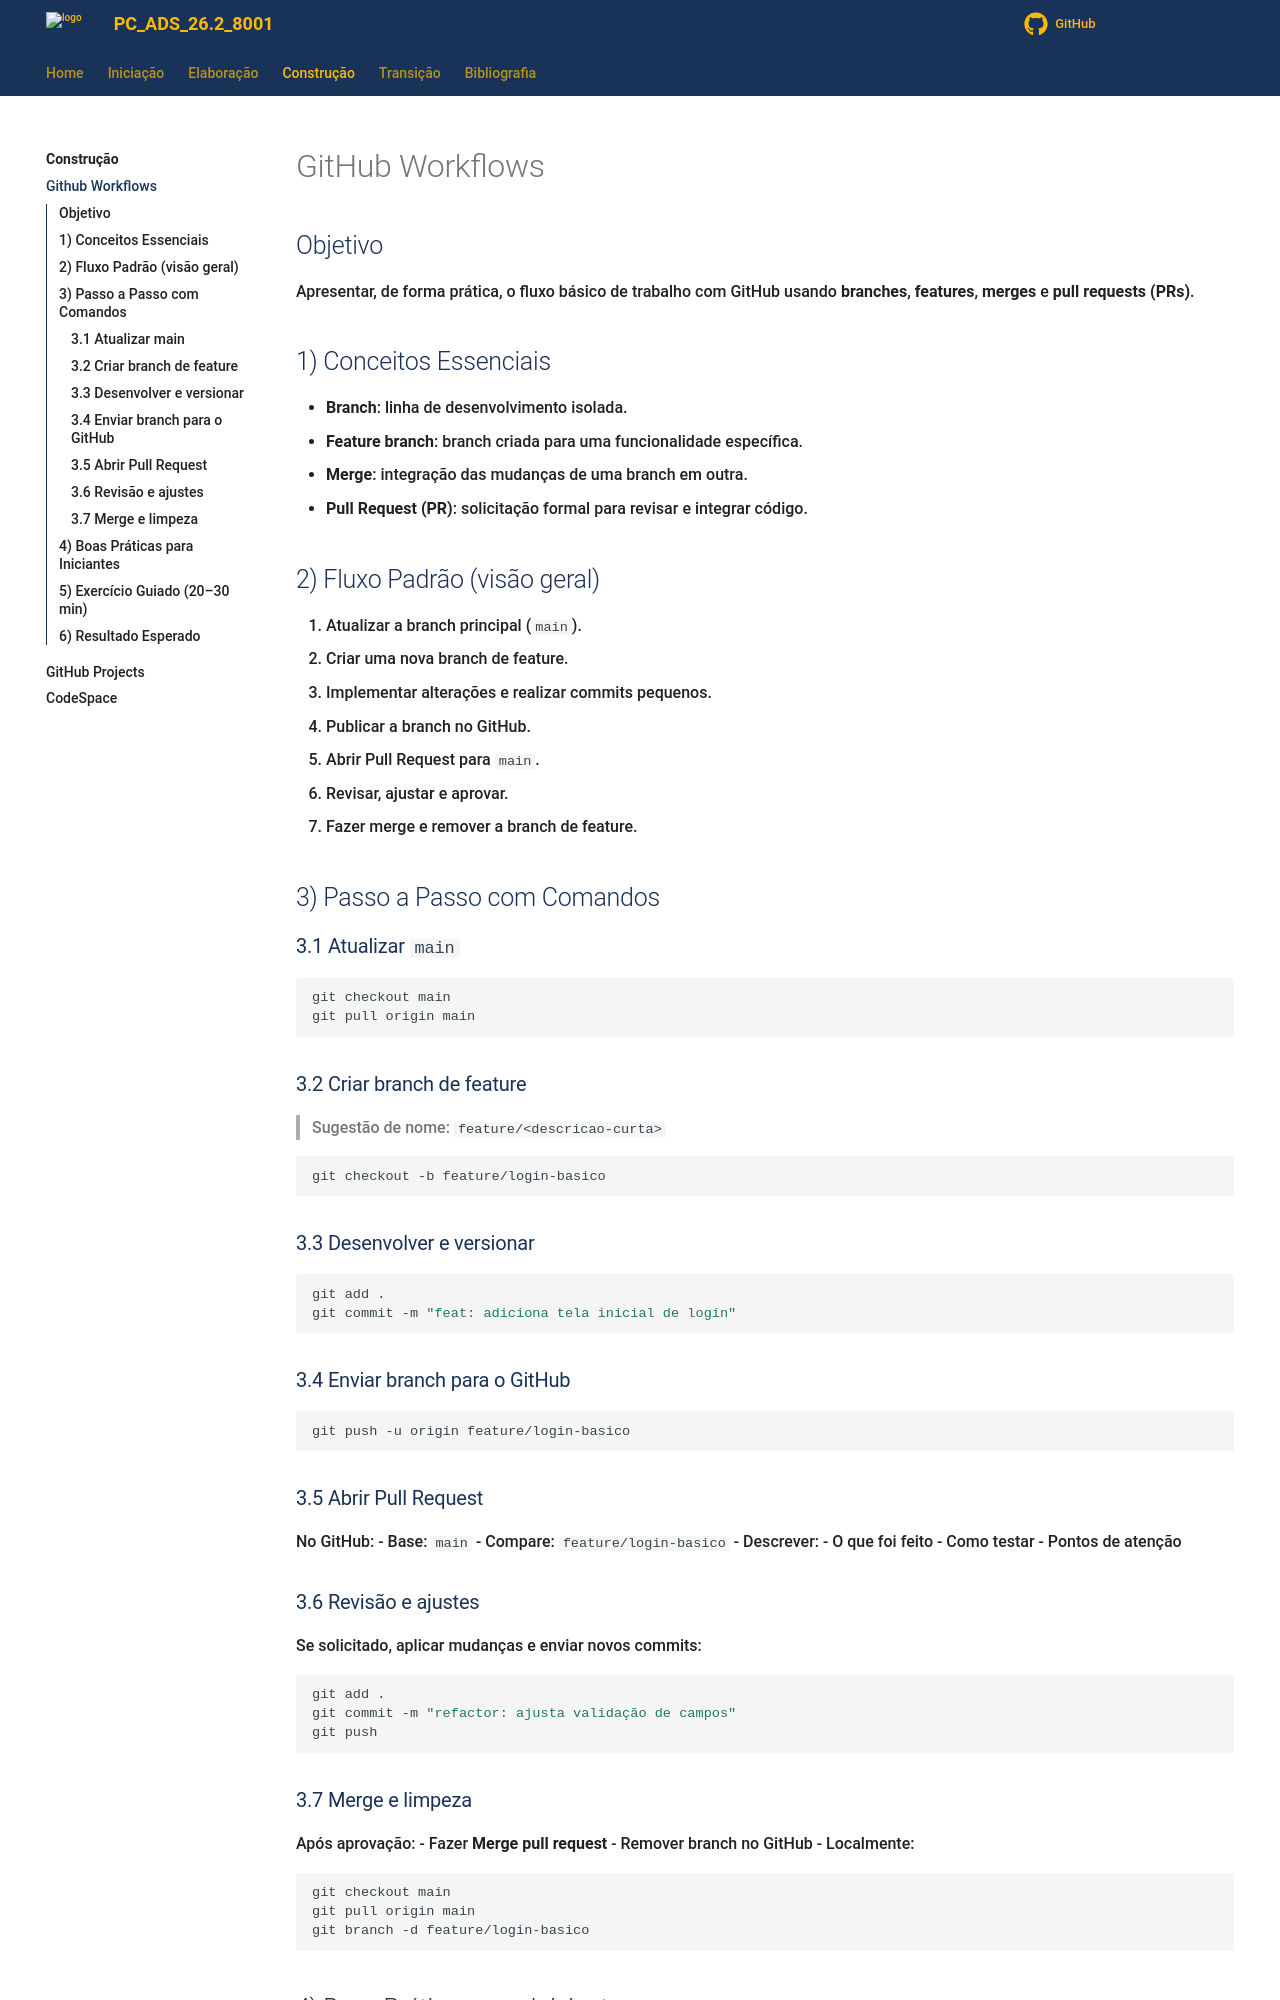

repository: KeanuSGP/copia-bdcc-ads · page: Construcao/github_workflows/index.html · generator: mkdocs

# GitHub Workflows

## Objetivo
Apresentar, de forma prática, o fluxo básico de trabalho com GitHub usando **branches**, **features**, **merges** e **pull requests (PRs)**.

## 1) Conceitos Essenciais
- **Branch**: linha de desenvolvimento isolada.
- **Feature branch**: branch criada para uma funcionalidade específica.
- **Merge**: integração das mudanças de uma branch em outra.
- **Pull Request (PR)**: solicitação formal para revisar e integrar código.

## 2) Fluxo Padrão (visão geral)
1. Atualizar a branch principal (`main`).
2. Criar uma nova branch de feature.
3. Implementar alterações e realizar commits pequenos.
4. Publicar a branch no GitHub.
5. Abrir Pull Request para `main`.
6. Revisar, ajustar e aprovar.
7. Fazer merge e remover a branch de feature.

## 3) Passo a Passo com Comandos

### 3.1 Atualizar `main`
```bash
git checkout main
git pull origin main
```

### 3.2 Criar branch de feature
> Sugestão de nome: `feature/<descricao-curta>`

```bash
git checkout -b feature/login-basico
```

### 3.3 Desenvolver e versionar
```bash
git add .
git commit -m "feat: adiciona tela inicial de login"
```

### 3.4 Enviar branch para o GitHub
```bash
git push -u origin feature/login-basico
```

### 3.5 Abrir Pull Request
No GitHub:
- Base: `main`
- Compare: `feature/login-basico`
- Descrever:
    - O que foi feito
    - Como testar
    - Pontos de atenção

### 3.6 Revisão e ajustes
Se solicitado, aplicar mudanças e enviar novos commits:
```bash
git add .
git commit -m "refactor: ajusta validação de campos"
git push
```

### 3.7 Merge e limpeza
Após aprovação:
- Fazer **Merge pull request**
- Remover branch no GitHub
- Localmente:
```bash
git checkout main
git pull origin main
git branch -d feature/login-basico
```
